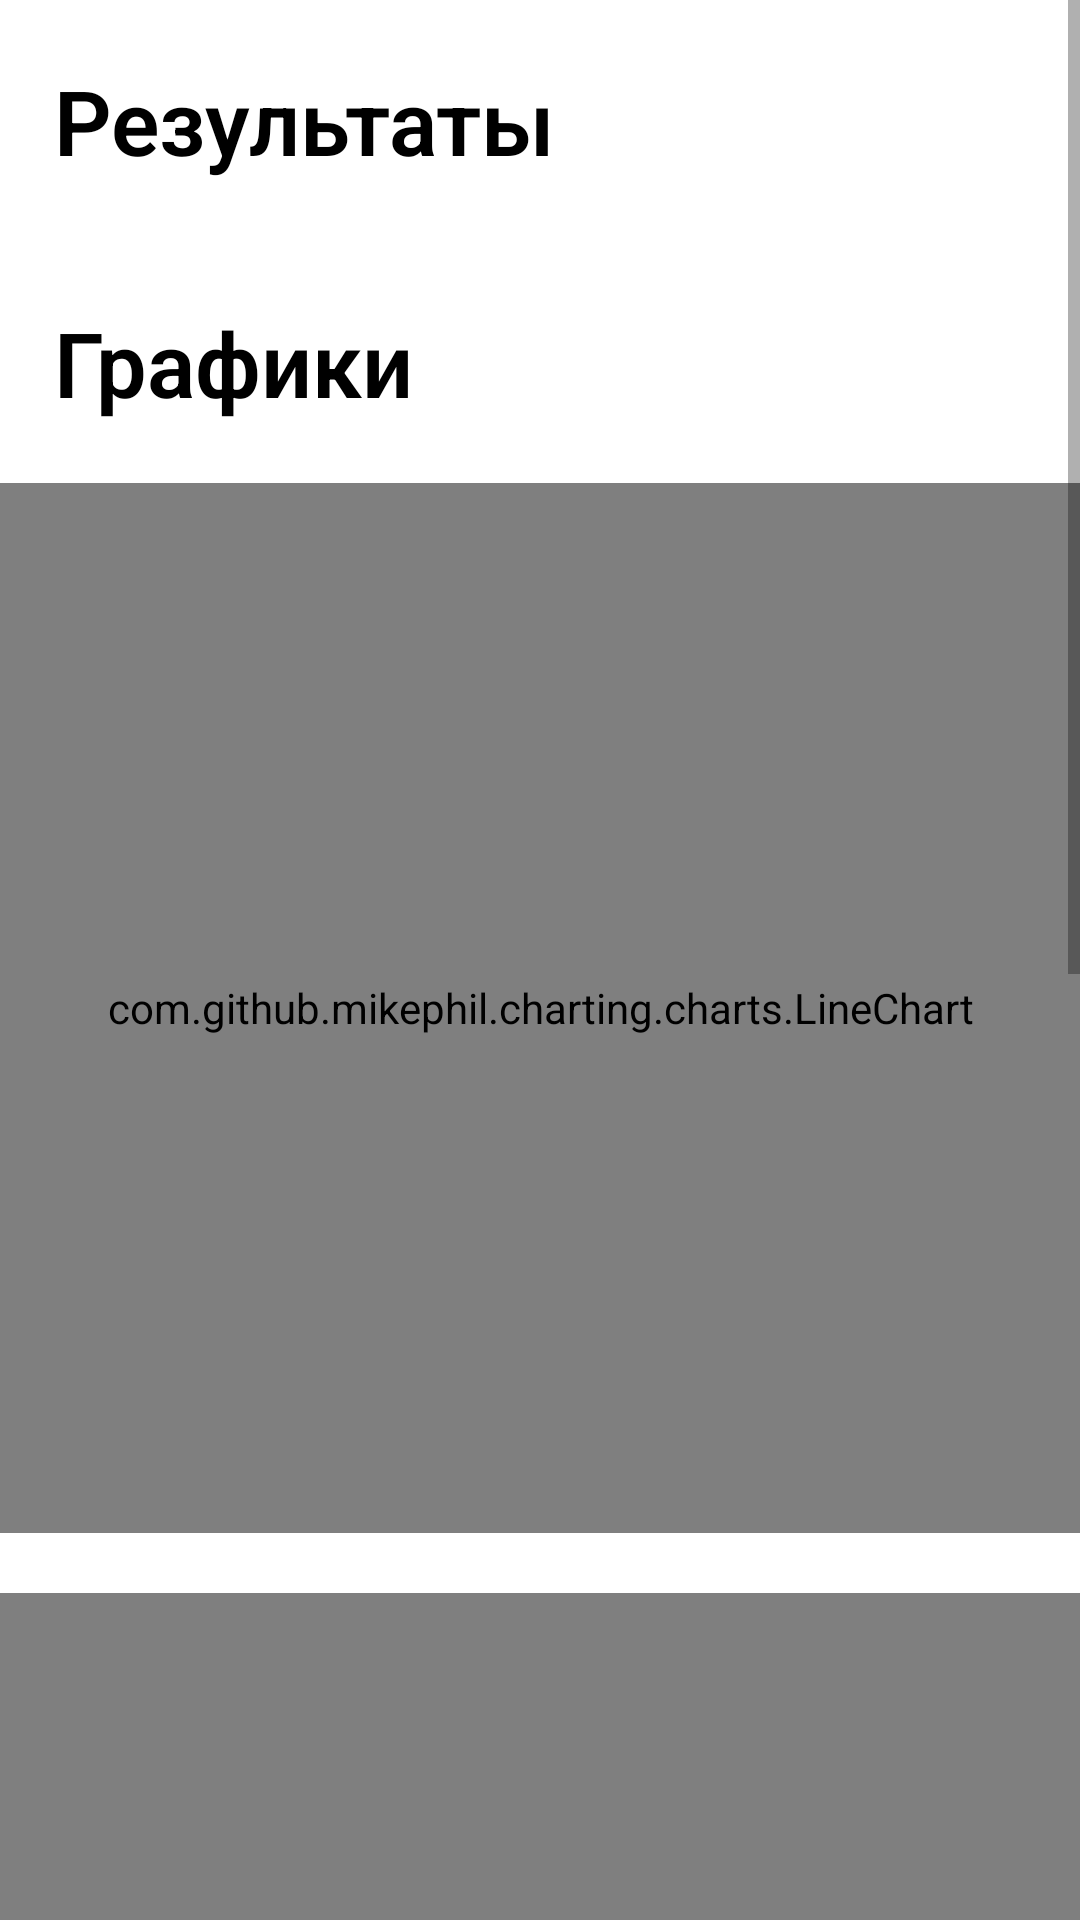

Android layout source for this screen:
<!-- AndroidManifest.xml: application theme Theme.SimulatedAnnealing -->
<!-- res/layout/fragment_annealing.xml -->
<?xml version="1.0" encoding="utf-8"?>
<ScrollView
    xmlns:android="http://schemas.android.com/apk/res/android"
    xmlns:app="http://schemas.android.com/apk/res-auto"
    android:fillViewport="true"
    android:stackFromBottom="true"
    android:overScrollMode="never"
    android:transcriptMode="alwaysScroll"
    android:layout_height="match_parent"
    android:layout_width="match_parent">

    <androidx.constraintlayout.widget.ConstraintLayout
        android:layout_width="match_parent"
        android:layout_height="wrap_content">

        <TextView
            android:id="@+id/titleResult"
            android:layout_width="match_parent"
            android:layout_height="wrap_content"
            android:layout_marginTop="20dp"
            android:layout_marginStart="18dp"
            android:text="@string/title_result"
            style="@style/bold_text_30sp"
            app:layout_constraintTop_toTopOf="parent" />

        <TextView
            android:id="@+id/result"
            android:layout_width="match_parent"
            android:layout_height="wrap_content"
            android:layout_marginTop="20dp"
            android:gravity="center"
            style="@style/normal_text_15sp"
            app:layout_constraintTop_toBottomOf="@id/titleResult" />

        <TextView
            android:id="@+id/titleChart"
            android:layout_width="match_parent"
            android:layout_height="wrap_content"
            android:layout_marginStart="18dp"
            android:text="@string/title_chart"
            style="@style/bold_text_30sp"
            app:layout_constraintTop_toBottomOf="@id/result" />

        <com.github.mikephil.charting.charts.LineChart
            android:id="@+id/chartTemp"
            android:layout_width="match_parent"
            android:layout_height="350dp"
            android:padding="20dp"
            android:layout_marginTop="20dp"
            app:layout_constraintTop_toBottomOf="@id/titleChart"/>

        <com.github.mikephil.charting.charts.LineChart
            android:id="@+id/chartEnergy"
            android:layout_width="match_parent"
            android:layout_height="350dp"
            android:layout_marginTop="20dp"
            app:layout_constraintTop_toBottomOf="@id/chartTemp"/>

        <com.github.mikephil.charting.charts.LineChart
            android:id="@+id/chartBadSolution"
            android:layout_width="match_parent"
            android:layout_height="350dp"
            android:layout_marginTop="30dp"
            android:layout_marginBottom="20dp"
            app:layout_constraintTop_toBottomOf="@id/chartEnergy"/>

    </androidx.constraintlayout.widget.ConstraintLayout>
</ScrollView>
<!-- resources referenced by this layout -->
<resources>
  <string name="title_chart">Графики</string>
  <string name="title_result">Результаты</string>
  <style name="bold_text_30sp" parent="@style/Widget.AppCompat.TextView">
          <item name="android:textSize">30sp</item>
          <item name="android:fontFamily">sans-serif-light</item>
          <item name="android:textStyle">bold</item>
          <item name="android:textColor">@color/black</item>
      </style>
  <style name="normal_text_15sp" parent="@style/Widget.AppCompat.TextView">
          <item name="android:textSize">15sp</item>
          <item name="android:fontFamily">sans-serif</item>
          <item name="android:textStyle">normal</item>
          <item name="android:textColor">@color/black</item>
      </style>
  <style name="Theme.SimulatedAnnealing" parent="Theme.MaterialComponents.Light.DarkActionBar">
          
          <item name="colorPrimary">@color/purple_700</item>
          <item name="colorPrimaryVariant">@color/purple_700</item>
          <item name="colorOnPrimary">@color/white</item>
          
          <item name="colorSecondary">@color/teal_200</item>
          <item name="colorSecondaryVariant">@color/teal_700</item>
          <item name="colorOnSecondary">@color/black</item>
          
          <item name="android:statusBarColor" tools:targetApi="l">?attr/colorPrimaryVariant</item>
          
      </style>
  <color name="black">#FF000000</color>
  <color name="purple_700">#FF3700B3</color>
  <color name="white">#FFFFFFFF</color>
  <color name="teal_200">#FF03DAC5</color>
  <color name="teal_700">#FF018786</color>
</resources>
